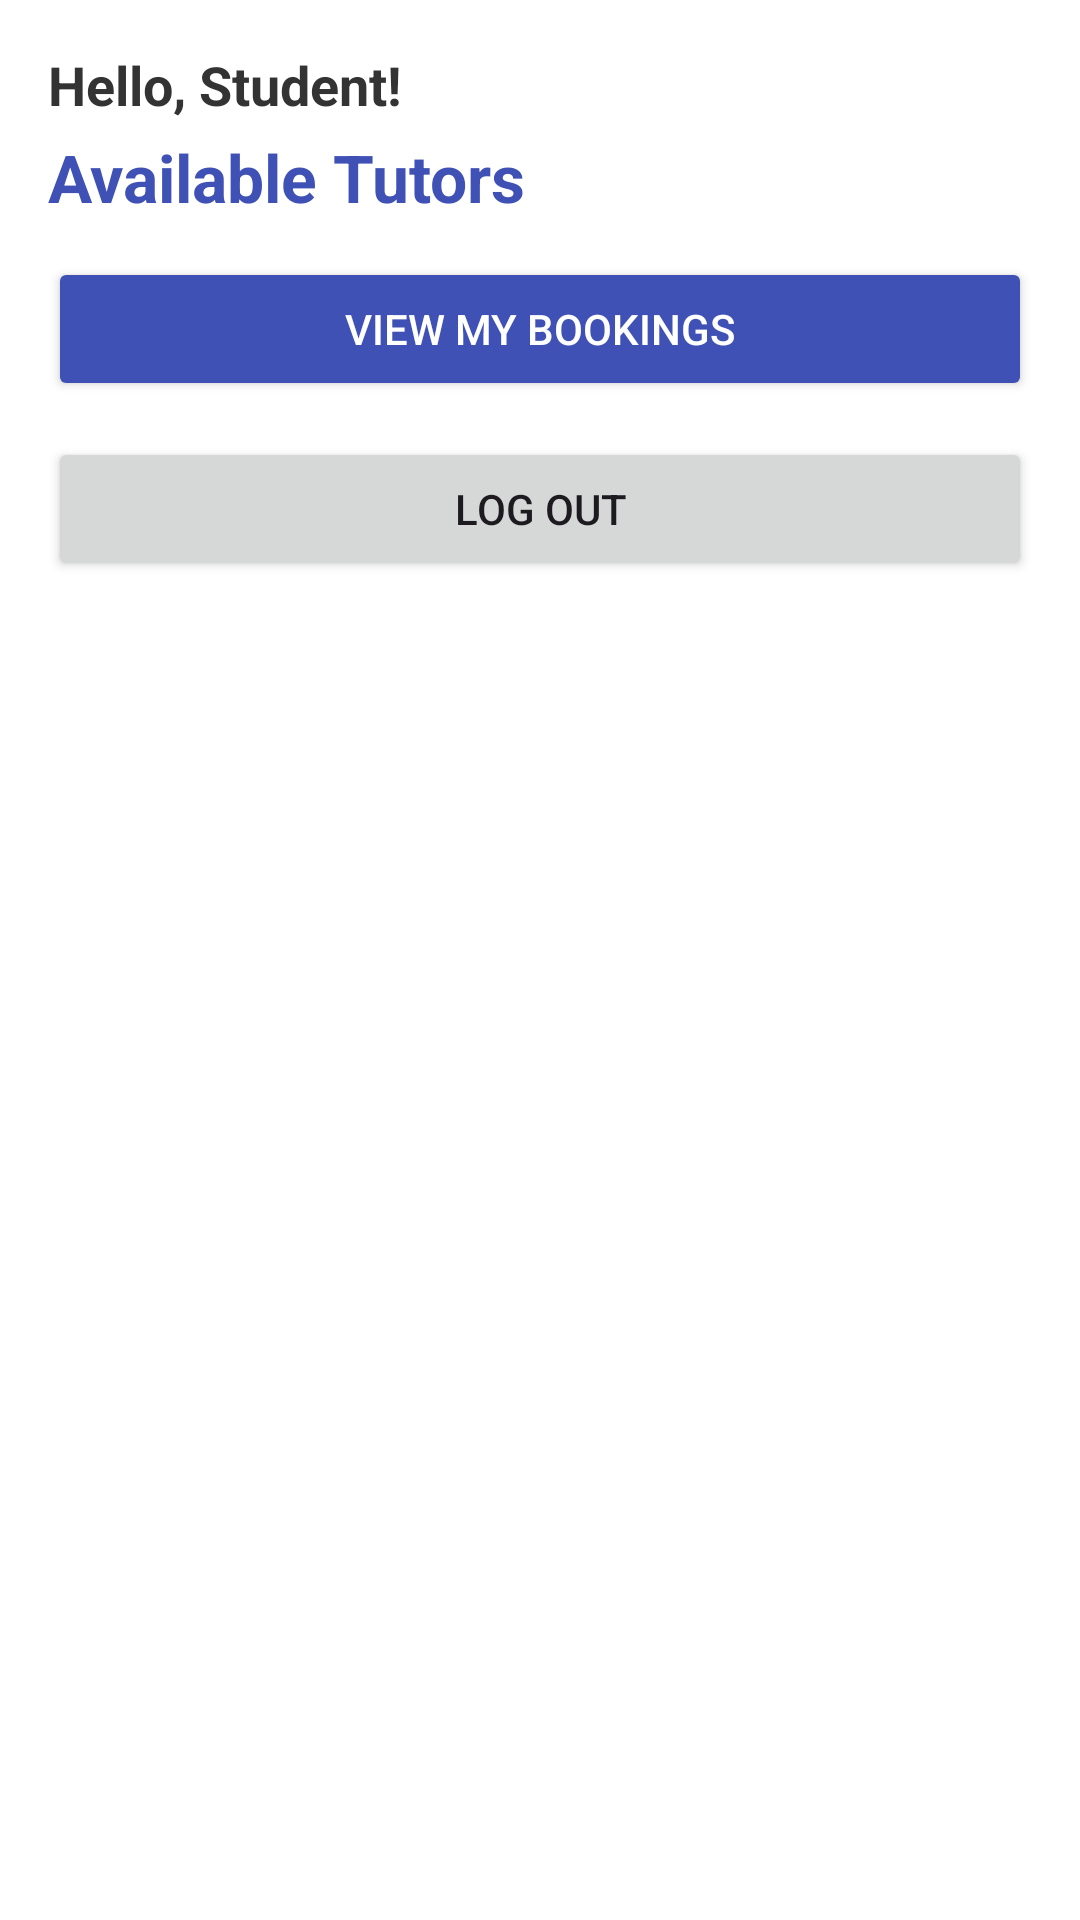

Reconstruct the res/layout file that produces this screen, plus the resources it refers to.
<!-- AndroidManifest.xml: application theme Theme.TutorSched -->
<!-- res/layout/activity_main.xml -->
<?xml version="1.0" encoding="utf-8"?>
<LinearLayout xmlns:android="http://schemas.android.com/apk/res/android"
    android:layout_width="match_parent"
    android:layout_height="match_parent"
    android:orientation="vertical"
    android:padding="16dp"
    android:background="#FFFFFF">

    <TextView
        android:id="@+id/tvGreeting"
        android:layout_width="match_parent"
        android:layout_height="wrap_content"
        android:text="Hello, Student!"
        android:textSize="18sp"
        android:textStyle="bold"
        android:textColor="#333333"
        android:layout_marginBottom="4dp" />

    <TextView
        android:layout_width="match_parent"
        android:layout_height="wrap_content"
        android:text="Available Tutors"
        android:textSize="22sp"
        android:textStyle="bold"
        android:textColor="#3F51B5"
        android:layout_marginBottom="12dp" />

    <Button
        android:id="@+id/btnViewMyBookings"
        android:layout_width="match_parent"
        android:layout_height="wrap_content"
        android:text="View My Bookings"
        android:backgroundTint="#3F51B5"
        android:textColor="#FFFFFF"
        android:layout_marginBottom="12dp" />

    <Button
        android:id="@+id/btnLogout"
        android:layout_width="match_parent"
        android:layout_height="wrap_content"
        android:text="Log Out"
        android:layout_marginBottom="16dp" />

    <androidx.recyclerview.widget.RecyclerView
        android:id="@+id/recyclerViewTutors"
        android:layout_width="match_parent"
        android:layout_height="match_parent" />

</LinearLayout>
<!-- resources referenced by this layout -->
<resources>
  <style name="Theme.TutorSched" parent="Base.Theme.TutorSched" />
  <style name="Base.Theme.TutorSched" parent="Theme.Material3.DayNight.NoActionBar">
          
          
      </style>
</resources>
